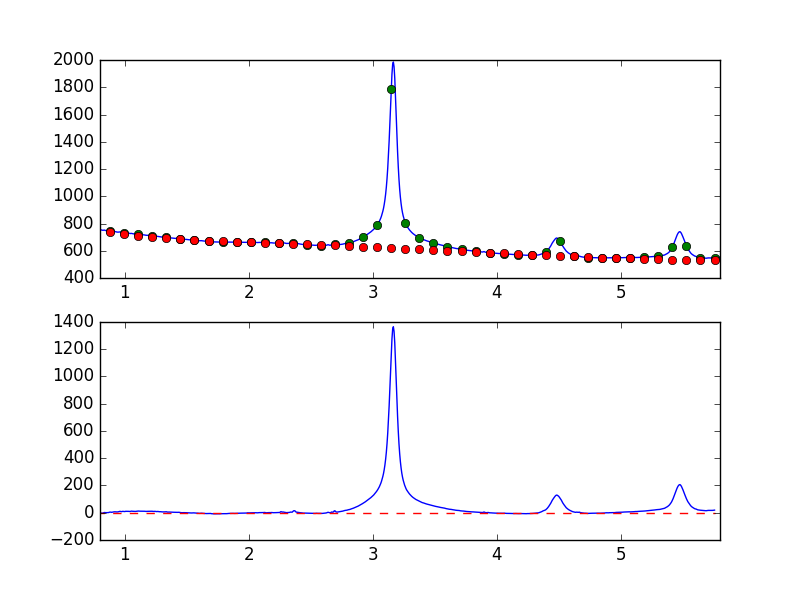

Source data for this figure (header and first rows):
7.681951752392544019e-01, -7.404553121889989598e+00
7.738631750302433776e-01, -7.653517067472535018e+00
7.795311748212323533e-01, -6.711043438467527267e+00
7.851991746122213289e-01, -5.414183743738931298e+00
7.908671744032103046e-01, -4.250197011681621007e+00
7.965351741941992803e-01, -4.339948227722516094e+00
8.022031739851883669e-01, -3.847576303068876769e+00
8.078711737761772316e-01, -1.981836848147622732e+00
8.135391735671662072e-01, -3.054695922603855252e+00
8.192071733581552939e-01, -2.942694781395175596e+00
8.248751731491442696e-01, -2.414281417760662407e+00
8.305431729401332452e-01, 3.279531086544693608e-01
8.362111727311222209e-01, 1.759335218673527379e+00
8.418791725221110855e-01, 4.895297120266377533e-01
8.475471723131001722e-01, 9.928254118807444684e-01
8.532151721040891479e-01, 4.330253015596099431e-01
8.588831718950781235e-01, 8.602849034491555358e-01
8.645511716860672102e-01, 1.527518528997575231e+00
8.702191714770560749e-01, 1.414325059966472509e+00
8.758871712680450505e-01, 3.853819003116200292e+00
8.815551710590340262e-01, 4.246863888645975749e+00
8.872231708500230019e-01, 4.439141439257241473e+00
8.928911706410120885e-01, 2.864444038291367178e+00
8.985591704320010642e-01, 3.814101988155130130e+00
9.042271702229900399e-01, 4.763405552193489711e+00
9.098951700139790155e-01, 6.169151341406518441e+00
9.155631698049678802e-01, 6.763953837889744136e+00
9.212311695959569668e-01, 6.130036898736534567e+00
9.268991693869459425e-01, 6.699538931823553867e+00
9.325671691779349182e-01, 5.736446489557692985e+00
9.382351689689240049e-01, 5.636887237626979186e+00
9.439031687599129805e-01, 6.006644603438758168e+00
9.495711685509018452e-01, 7.569605041743329821e+00
9.552391683418909318e-01, 8.828097390104630904e+00
9.609071681328797965e-01, 1.016988749780421131e+01
9.665751679238688832e-01, 9.333510257092825668e+00
9.722431677148579698e-01, 7.884587962565433372e+00
9.779111675058468345e-01, 9.081369861941311683e+00
9.835791672968358101e-01, 1.006046213653360155e+01
9.892471670878246748e-01, 9.289098409061921302e+00
9.949151668788137615e-01, 8.978836032714866633e+00
1.000583166669802848e+00, 8.525106997292937194e+00
1.006251166460791602e+00, 1.039282621404709062e+01
1.011919166251780799e+00, 1.032923293787212060e+01
1.017587166042769553e+00, 1.068721827913066136e+01
1.023255165833758751e+00, 1.059494190287443871e+01
1.028923165624747726e+00, 1.028371288821642793e+01
1.034591165415736702e+00, 9.993568341613922712e+00
1.040259165206725678e+00, 9.135382771867625706e+00
1.045927164997714431e+00, 9.728062914340853240e+00
1.051595164788703629e+00, 1.161119421533464902e+01
1.057263164579692605e+00, 1.148263848833755674e+01
1.062931164370681802e+00, 1.067905149215005167e+01
1.068599164161670556e+00, 1.033024084104181384e+01
1.074267163952659310e+00, 1.048379979381388694e+01
1.079935163743648507e+00, 9.746525710829587297e+00
1.085603163534637483e+00, 9.575069468077344936e+00
1.091271163325626681e+00, 1.031469278138922618e+01
1.096939163116615434e+00, 1.120958314784706999e+01
1.102607162907604632e+00, 1.141567122859589745e+01
1.108275162698593386e+00, 1.221388768478027487e+01
... 839 more rows
